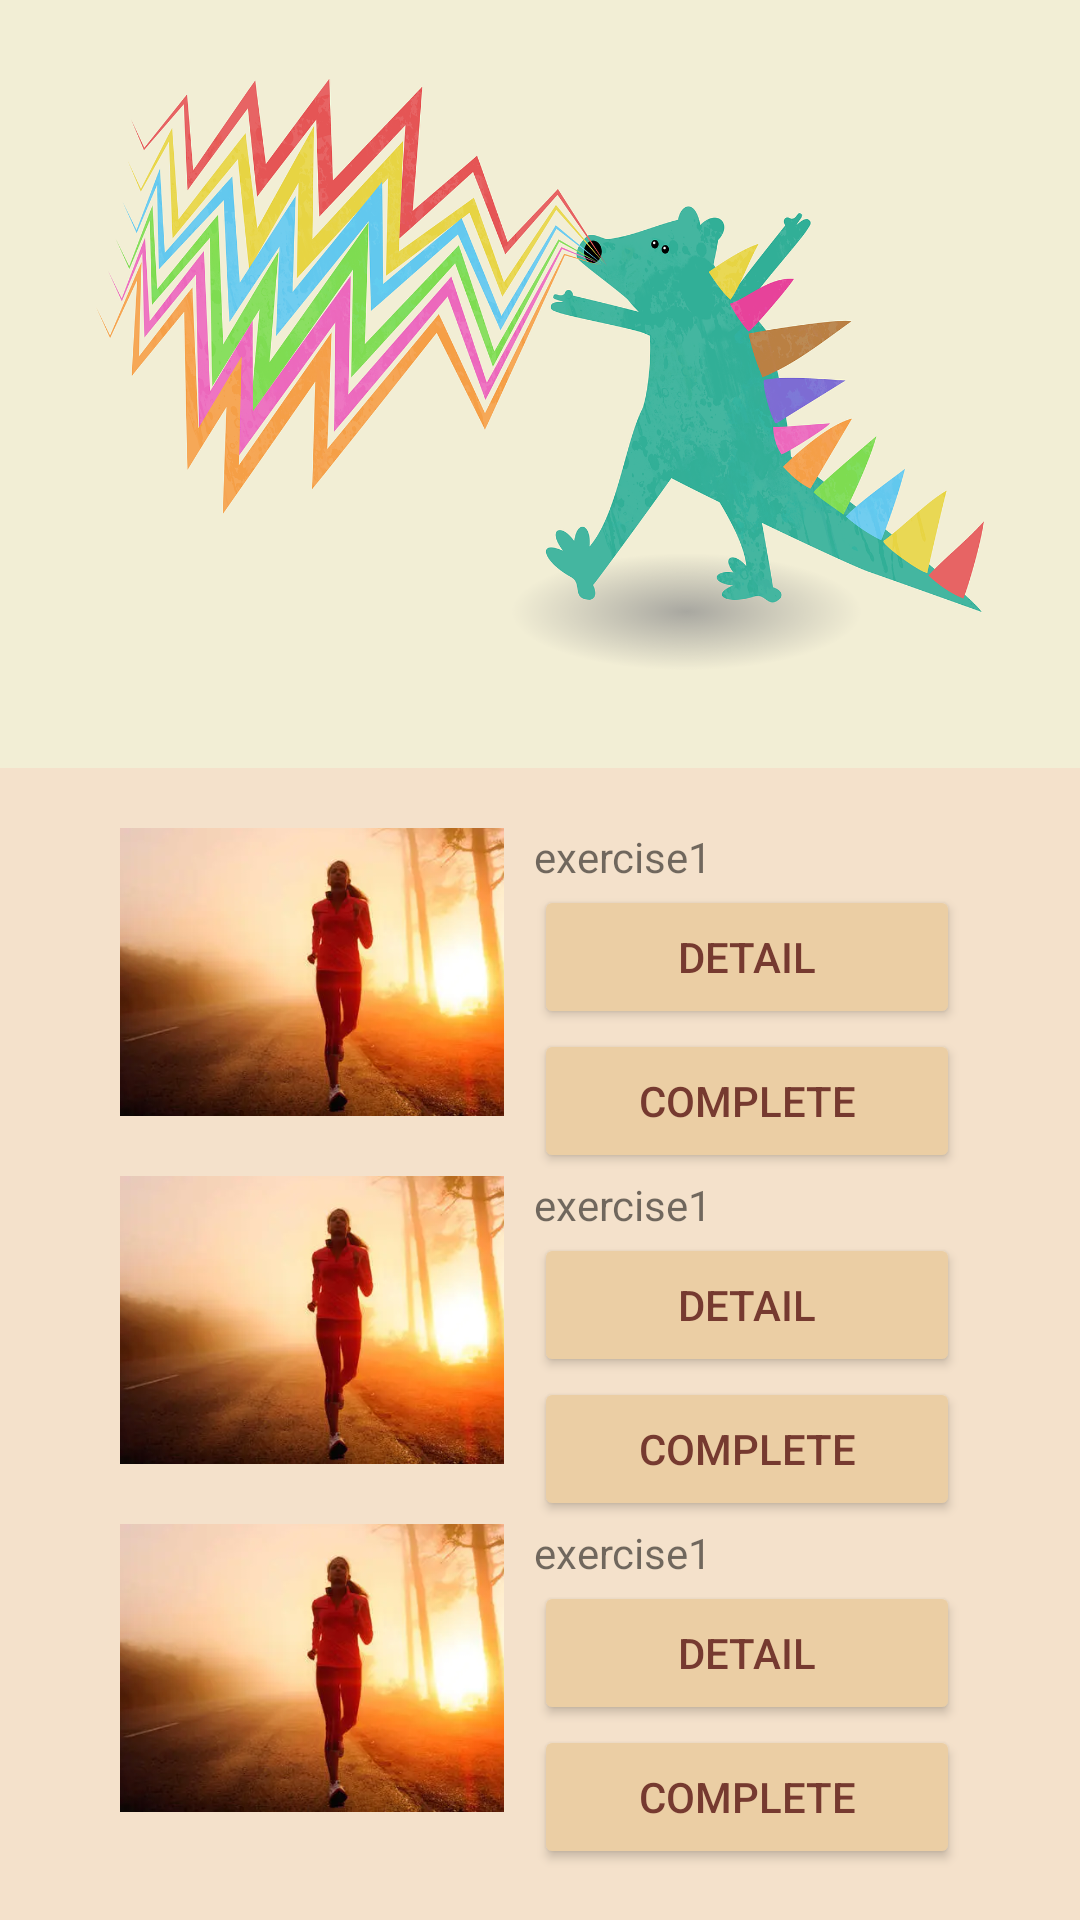

Here is an Android app screen rendered from its layout file. Give the layout XML and the strings, colors and styles it references.
<!-- AndroidManifest.xml: application theme Theme.Tobegood -->
<!-- res/layout/activity_exerciseactivity.xml -->
<?xml version="1.0" encoding="utf-8"?>
<androidx.constraintlayout.widget.ConstraintLayout xmlns:android="http://schemas.android.com/apk/res/android"
    xmlns:app="http://schemas.android.com/apk/res-auto"
    xmlns:tools="http://schemas.android.com/tools"
    android:layout_width="match_parent"
    android:layout_height="match_parent"
    tools:context=".ExerciseActivity">

    <ImageView
        android:id="@+id/Image_eat_welcome"
        android:layout_width="0dp"
        android:layout_height="0dp"
        android:layout_marginStart="0dp"
        android:layout_marginTop="0dp"
        android:contentDescription="@string/welcome"
        android:scaleType="centerCrop"
        android:src="@drawable/welcome1"
        app:layout_constraintHeight_percent="0.4"
        app:layout_constraintLeft_toLeftOf="parent"
        app:layout_constraintTop_toTopOf="parent"
        app:layout_constraintWidth_percent="1"
        />

    <ImageView
        android:id="@+id/Image_eat_exercise1"
        android:layout_width="0dp"
        android:layout_height="0dp"
        android:layout_marginStart="40dp"
        android:layout_marginTop="20dp"
        android:contentDescription="@string/Exercise_One"
        android:scaleType="centerCrop"
        android:src="@drawable/exercise002"
        app:layout_constraintHeight_percent="0.15"
        app:layout_constraintDimensionRatio="4:3"
        app:layout_constraintLeft_toLeftOf="parent"
        app:layout_constraintTop_toBottomOf="@+id/Image_eat_welcome"
        />

    <TextView
        android:id="@+id/Text_eat_exercise1_name"
        android:layout_height="wrap_content"
        android:text="@string/Exercise_One"
        android:layout_width="0dp"
        app:layout_constraintTop_toTopOf="@id/Image_eat_exercise1"
        app:layout_constraintLeft_toRightOf="@+id/Image_eat_exercise1"
        app:layout_constraintRight_toRightOf="parent"
        android:layout_marginEnd="40dp"
        android:layout_marginStart="10dp"
        />

    <Button
        android:id="@+id/Button_eat_exercise1_detail"
        android:text="@string/detail"
        android:layout_width="0dp"
        android:layout_height="wrap_content"
        android:layout_marginStart="10dp"
        android:layout_marginEnd="40dp"
        app:layout_constraintLeft_toRightOf="@+id/Image_eat_exercise1"
        app:layout_constraintTop_toBottomOf="@+id/Text_eat_exercise1_name"
        app:layout_constraintRight_toRightOf="parent"
        />

    <Button
        android:id="@+id/Button_eat_exercise1_complete"
        android:text="@string/complete"
        android:layout_width="0dp"
        android:layout_height="wrap_content"
        android:layout_marginStart="10dp"
        android:layout_marginEnd="40dp"
        app:layout_constraintLeft_toRightOf="@+id/Image_eat_exercise1"
        app:layout_constraintTop_toBottomOf="@+id/Button_eat_exercise1_detail"
        app:layout_constraintRight_toRightOf="parent"
        />

    <ImageView
        android:id="@+id/Image_eat_exercise2"
        android:layout_width="0dp"
        android:layout_height="0dp"
        android:layout_marginStart="40dp"
        android:layout_marginTop="20dp"
        android:contentDescription="@string/Exercise_Two"
        android:scaleType="centerCrop"
        android:src="@drawable/exercise002"
        app:layout_constraintHeight_percent="0.15"
        app:layout_constraintDimensionRatio="4:3"
        app:layout_constraintLeft_toLeftOf="parent"
        app:layout_constraintTop_toBottomOf="@+id/Image_eat_exercise1"
        />

    <TextView
        android:id="@+id/Text_eat_exercise2_name"
        android:layout_height="wrap_content"
        android:text="@string/Exercise_One"
        android:layout_width="0dp"
        app:layout_constraintTop_toTopOf="@id/Image_eat_exercise2"
        app:layout_constraintLeft_toRightOf="@+id/Image_eat_exercise2"
        app:layout_constraintRight_toRightOf="parent"
        android:layout_marginEnd="40dp"
        android:layout_marginStart="10dp"
        />

    <Button
        android:id="@+id/Button_eat_exercise2_detail"
        android:text="@string/detail"
        android:layout_width="0dp"
        android:layout_height="wrap_content"
        android:layout_marginStart="10dp"
        android:layout_marginEnd="40dp"
        app:layout_constraintLeft_toRightOf="@+id/Image_eat_exercise2"
        app:layout_constraintTop_toBottomOf="@+id/Text_eat_exercise2_name"
        app:layout_constraintRight_toRightOf="parent"
        />

    <Button
        android:id="@+id/Button_eat_exercise2_complete"
        android:text="@string/complete"
        android:layout_width="0dp"
        android:layout_height="wrap_content"
        android:layout_marginStart="10dp"
        android:layout_marginEnd="40dp"
        app:layout_constraintLeft_toRightOf="@+id/Image_eat_exercise2"
        app:layout_constraintTop_toBottomOf="@+id/Button_eat_exercise2_detail"
        app:layout_constraintRight_toRightOf="parent"
        />

    <ImageView
        android:id="@+id/Image_eat_exercise3"
        android:layout_width="0dp"
        android:layout_height="0dp"
        android:layout_marginStart="40dp"
        android:layout_marginTop="20dp"
        android:contentDescription="@string/Exercise_Three"
        android:scaleType="centerCrop"
        android:src="@drawable/exercise002"
        app:layout_constraintHeight_percent="0.15"
        app:layout_constraintDimensionRatio="4:3"
        app:layout_constraintLeft_toLeftOf="parent"
        app:layout_constraintTop_toBottomOf="@+id/Image_eat_exercise2"
        />

    <TextView
        android:id="@+id/Text_eat_exercise3_name"
        android:layout_height="wrap_content"
        android:text="@string/Exercise_One"
        android:layout_width="0dp"
        app:layout_constraintTop_toTopOf="@id/Image_eat_exercise3"
        app:layout_constraintLeft_toRightOf="@+id/Image_eat_exercise3"
        app:layout_constraintRight_toRightOf="parent"
        android:layout_marginEnd="40dp"
        android:layout_marginStart="10dp"
        />

    <Button
        android:id="@+id/Button_eat_exercise3_detail"
        android:text="@string/detail"
        android:layout_width="0dp"
        android:layout_height="wrap_content"
        android:layout_marginStart="10dp"
        android:layout_marginEnd="40dp"
        app:layout_constraintLeft_toRightOf="@+id/Image_eat_exercise3"
        app:layout_constraintTop_toBottomOf="@+id/Text_eat_exercise3_name"
        app:layout_constraintRight_toRightOf="parent"
        />

    <Button
        android:id="@+id/Button_eat_exercise3_complete"
        android:text="@string/complete"
        android:layout_width="0dp"
        android:layout_height="wrap_content"
        android:layout_marginStart="10dp"
        android:layout_marginEnd="40dp"
        app:layout_constraintLeft_toRightOf="@+id/Image_eat_exercise3"
        app:layout_constraintTop_toBottomOf="@+id/Button_eat_exercise3_detail"
        app:layout_constraintRight_toRightOf="parent"
        />


</androidx.constraintlayout.widget.ConstraintLayout>
<!-- resources referenced by this layout -->
<resources>
  <!-- drawable exercise002: jpg bitmap (drawable-v24, 10652 bytes) -->
  <!-- drawable welcome1: jpg bitmap (drawable, 27510 bytes) -->
  <string name="Exercise_One">exercise1</string>
  <string name="Exercise_Three">exercise3</string>
  <string name="Exercise_Two">exercise2</string>
  <string name="complete">complete</string>
  <string name="detail">detail</string>
  <string name="welcome">welcome</string>
  <style name="Theme.Tobegood" parent="Theme.AppCompat.Light.NoActionBar">
          
          <item name="colorPrimary">@color/heavyyellow</item>
          
          <item name="colorPrimaryDark">@color/heavyyellow</item>
          
          <item name="android:textColorPrimary">@color/fontbrown</item>
          
          <item name="android:windowBackground">@color/lightyellow</item>
          
          <item name="colorAccent">@color/picturebrown</item>
          
          <item name="colorControlNormal">@color/heavyyellow</item>
          
          <item name="colorButtonNormal">@color/heavyyellow</item>
          
          <item name="editTextColor">@android:color/black</item>
         
      </style>
  <color name="heavyyellow">#EBCEA4</color>
  <color name="fontbrown">#763A30</color>
  <color name="lightyellow">#F4E1CB</color>
  <color name="picturebrown">#C35931</color>
</resources>
